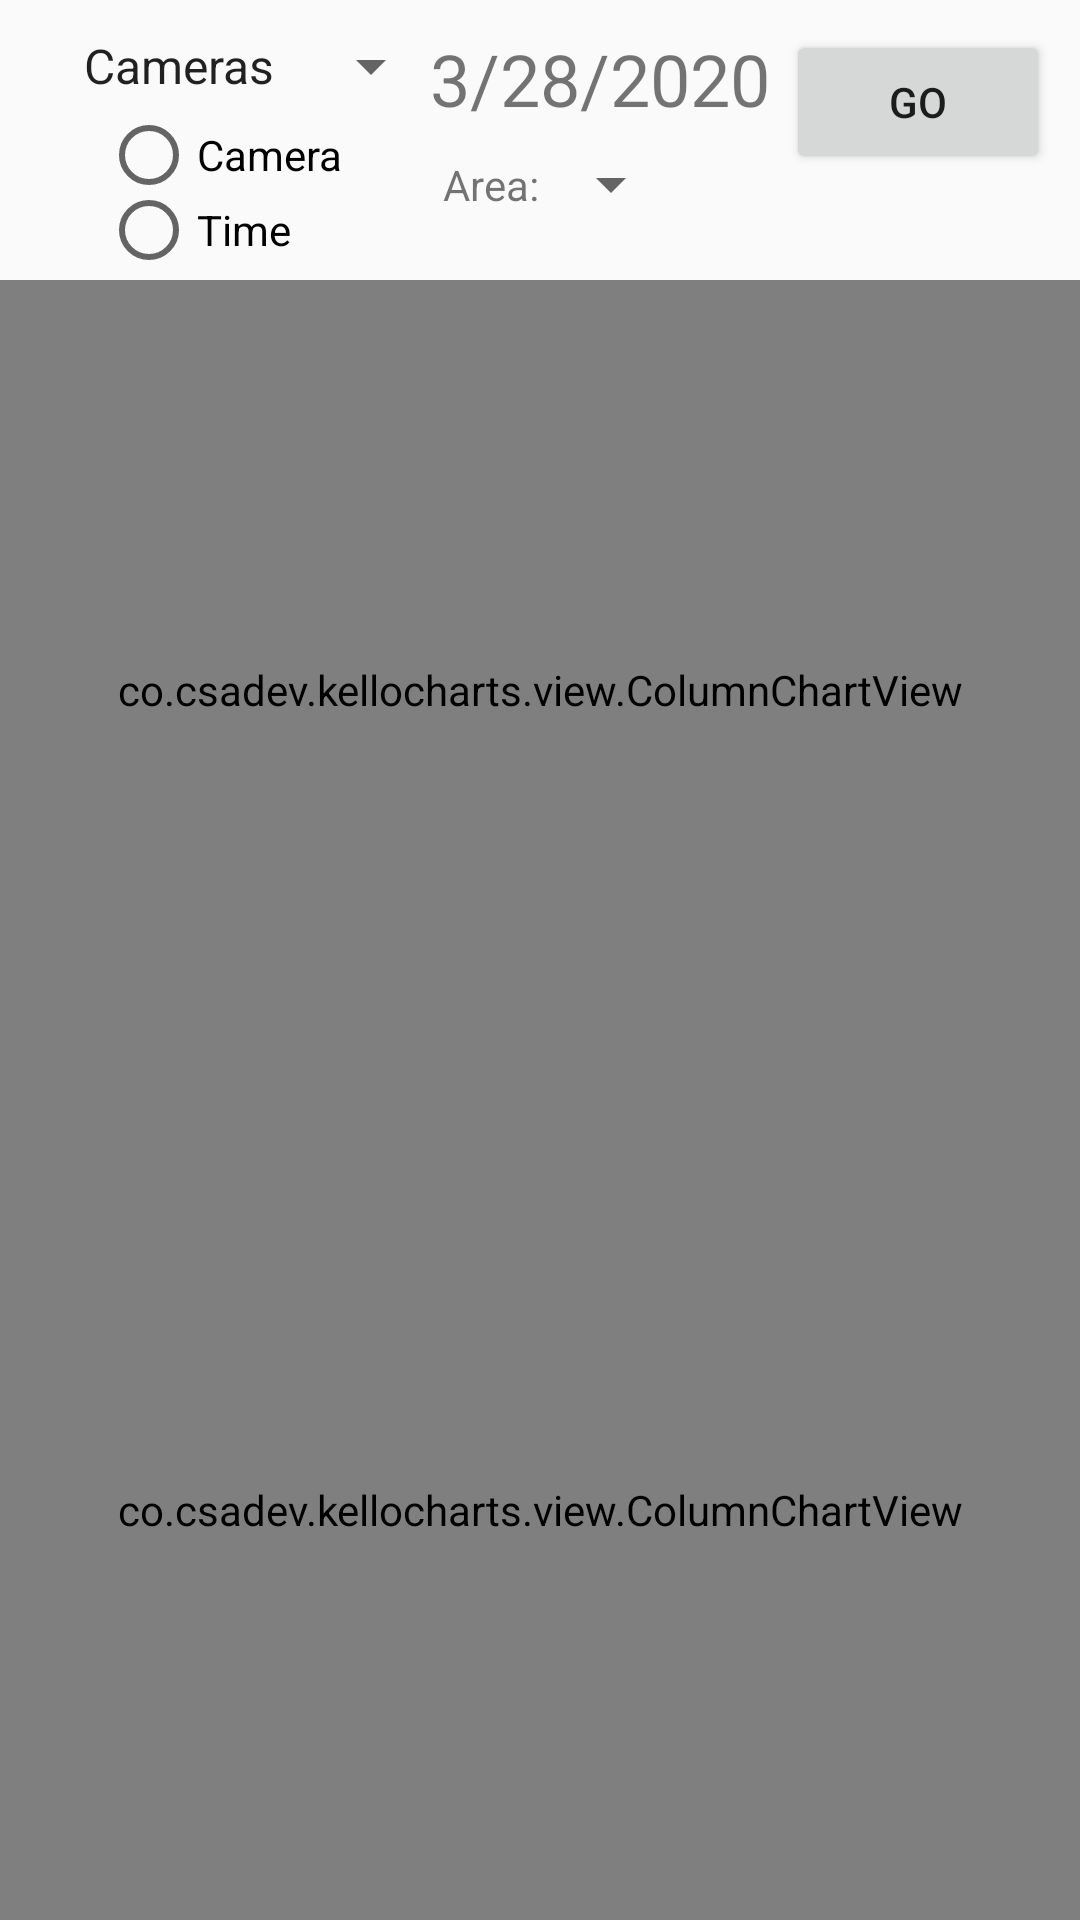

The Android layout XML behind this screen, and the referenced resources:
<!-- AndroidManifest.xml: application theme AppTheme -->
<!-- res/layout/activity_reports.xml -->
<?xml version="1.0" encoding="utf-8"?>
<androidx.constraintlayout.widget.ConstraintLayout xmlns:android="http://schemas.android.com/apk/res/android"
    xmlns:app="http://schemas.android.com/apk/res-auto"
    xmlns:tools="http://schemas.android.com/tools"
    android:layout_width="match_parent"
    android:layout_height="match_parent">

    <TextView
        android:id="@+id/date_picker"
        android:layout_width="wrap_content"
        android:layout_height="wrap_content"
        android:layout_marginEnd="10dp"
        android:clickable="true"
        android:text="3/28/2020"
        android:textSize="24sp"
        app:layout_constraintEnd_toStartOf="@+id/reload_button"
        app:layout_constraintStart_toEndOf="@+id/report_spinner"
        app:layout_constraintTop_toTopOf="@+id/reload_button" />

    <Spinner
        android:id="@+id/report_spinner"
        android:layout_width="wrap_content"
        android:layout_height="wrap_content"
        android:layout_marginStart="20dp"
        android:layout_marginTop="10dp"
        android:entries="@array/reports"
        app:layout_constraintStart_toStartOf="parent"
        app:layout_constraintTop_toTopOf="parent" />

    <Button
        android:id="@+id/reload_button"
        android:layout_width="wrap_content"
        android:layout_height="wrap_content"
        android:layout_marginTop="10dp"
        android:layout_marginEnd="10dp"
        android:text="GO"
        app:layout_constraintEnd_toEndOf="parent"
        app:layout_constraintTop_toTopOf="parent" />

    <Spinner
        android:id="@+id/spinner_blueprints_reports"
        android:layout_width="wrap_content"
        android:layout_height="wrap_content"
        android:layout_marginTop="7dp"
        app:layout_constraintStart_toEndOf="@+id/textView6"
        app:layout_constraintTop_toBottomOf="@+id/date_picker" />

    <TextView
        android:id="@+id/textView6"
        android:layout_width="wrap_content"
        android:layout_height="wrap_content"
        android:text="Area:"
        app:layout_constraintBottom_toBottomOf="@+id/spinner_blueprints_reports"
        app:layout_constraintStart_toEndOf="@+id/report_spinner"
        app:layout_constraintTop_toTopOf="@+id/spinner_blueprints_reports" />

    <RadioGroup
        android:id="@+id/radioGroup"
        android:layout_width="wrap_content"
        android:layout_height="wrap_content"
        android:layout_marginTop="5dp"
        app:layout_constraintEnd_toStartOf="@+id/textView6"
        app:layout_constraintStart_toStartOf="parent"
        app:layout_constraintTop_toBottomOf="@+id/report_spinner">

        <RadioButton
            android:id="@+id/radioButton_camera"
            android:layout_width="match_parent"
            android:layout_height="25dp"
            android:text="Camera" />

        <RadioButton
            android:id="@+id/radioButton_time"
            android:layout_width="match_parent"
            android:layout_height="25dp"
            android:text="Time" />
    </RadioGroup>

    <androidx.constraintlayout.widget.ConstraintLayout
        android:id="@+id/data_layout"
        android:layout_width="0dp"
        android:layout_height="0dp"
        android:layout_marginTop="20dp"
        android:background="#FFFFFF"
        app:layout_constraintBottom_toBottomOf="parent"
        app:layout_constraintEnd_toEndOf="parent"
        app:layout_constraintStart_toStartOf="parent"
        app:layout_constraintTop_toBottomOf="@+id/spinner_blueprints_reports">

        <co.csadev.kellocharts.view.BubbleChartView
            android:id="@+id/bubble_chart"
            android:layout_width="match_parent"
            android:layout_height="wrap_content"
            app:layout_constraintBottom_toBottomOf="parent"
            app:layout_constraintEnd_toEndOf="parent"
            app:layout_constraintStart_toStartOf="parent"
            app:layout_constraintTop_toTopOf="parent" />

        <co.csadev.kellocharts.view.ColumnChartView
            android:id="@+id/chart"
            android:layout_width="match_parent"
            android:layout_height="0dp"
            app:layout_constraintBottom_toBottomOf="parent"
            app:layout_constraintEnd_toEndOf="parent"
            app:layout_constraintHorizontal_bias="0.5"
            app:layout_constraintStart_toStartOf="parent"
            app:layout_constraintTop_toBottomOf="@+id/chart2" />

        <co.csadev.kellocharts.view.ColumnChartView
            android:id="@+id/chart2"
            android:layout_width="match_parent"
            android:layout_height="0dp"
            app:layout_constraintBottom_toTopOf="@+id/chart"
            app:layout_constraintEnd_toEndOf="parent"
            app:layout_constraintHorizontal_bias="0.5"
            app:layout_constraintStart_toStartOf="parent"
            app:layout_constraintTop_toTopOf="parent" />

        <ImageView
            android:id="@+id/blueprint_image"
            android:layout_width="match_parent"
            android:layout_height="wrap_content"
            android:layout_marginTop="100dp"
            app:layout_constraintEnd_toEndOf="parent"
            app:layout_constraintStart_toStartOf="parent"
            app:layout_constraintTop_toTopOf="parent"
            tools:srcCompat="@tools:sample/avatars" />
    </androidx.constraintlayout.widget.ConstraintLayout>
</androidx.constraintlayout.widget.ConstraintLayout>
<!-- resources referenced by this layout -->
<resources>
  <string-array name="reports">
          <item>@string/report1</item>
          <item>@string/report2</item>
          <item>@string/report3</item>
          <item>@string/report4</item>
      </string-array>
  <style name="AppTheme" parent="Theme.AppCompat.Light.DarkActionBar">
          
          <item name="colorPrimary">@color/colorPrimary</item>
          <item name="colorPrimaryDark">@color/colorPrimaryDark</item>
          <item name="colorAccent">@color/colorAccent</item>
      </style>
  <string name="report1">Cameras</string>
  <string name="report2">Time</string>
  <string name="report3">People</string>
  <string name="report4">Map</string>
  <!-- not gathered from this repository: default colours our renderer supplied (Android Studio template values) -->
  <color name="colorPrimary">#FF6200EE</color>
  <color name="colorPrimaryDark">#FF3700B3</color>
  <color name="colorAccent">#FF03DAC5</color>
</resources>
